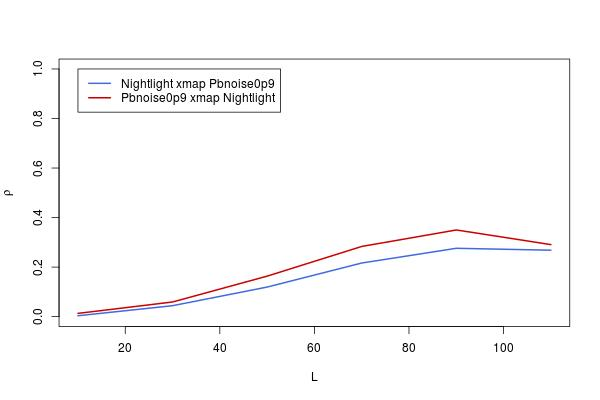

Source data for this figure (header and first rows):
, lib_sizes, x_xmap_y_means, y_xmap_x_means, x_xmap_y_Sig, y_xmap_x_Sig, x_xmap_y_upper, x_xmap_y_lower, y_xmap_x_upper, y_xmap_x_lower
10, 10, 0.003742, 0.01327, 0.4621, 0.3678, 0.08062, -0.07318, 0.09008, -0.0637
30, 30, 0.04428, 0.05928, 0.1298, 0.06556, 0.1208, -0.03274, 0.1356, -0.01771
50, 50, 0.1195, 0.1636, 0.001136, 1.38713807206203e-05, 0.1946, 0.04301, 0.2375, 0.0878
70, 70, 0.2165, 0.2834, 1.22979000316548e-08, 9.02611319020252e-14, 0.2886, 0.142, 0.3526, 0.2111
90, 90, 0.276, 0.35, 3.96793709001031e-13, 0, 0.3456, 0.2034, 0.4157, 0.2806
110, 110, 0.2682, 0.2908, 1.77891035235689e-12, 1.95399252334028e-14, 0.3382, 0.1954, 0.3597, 0.2188
